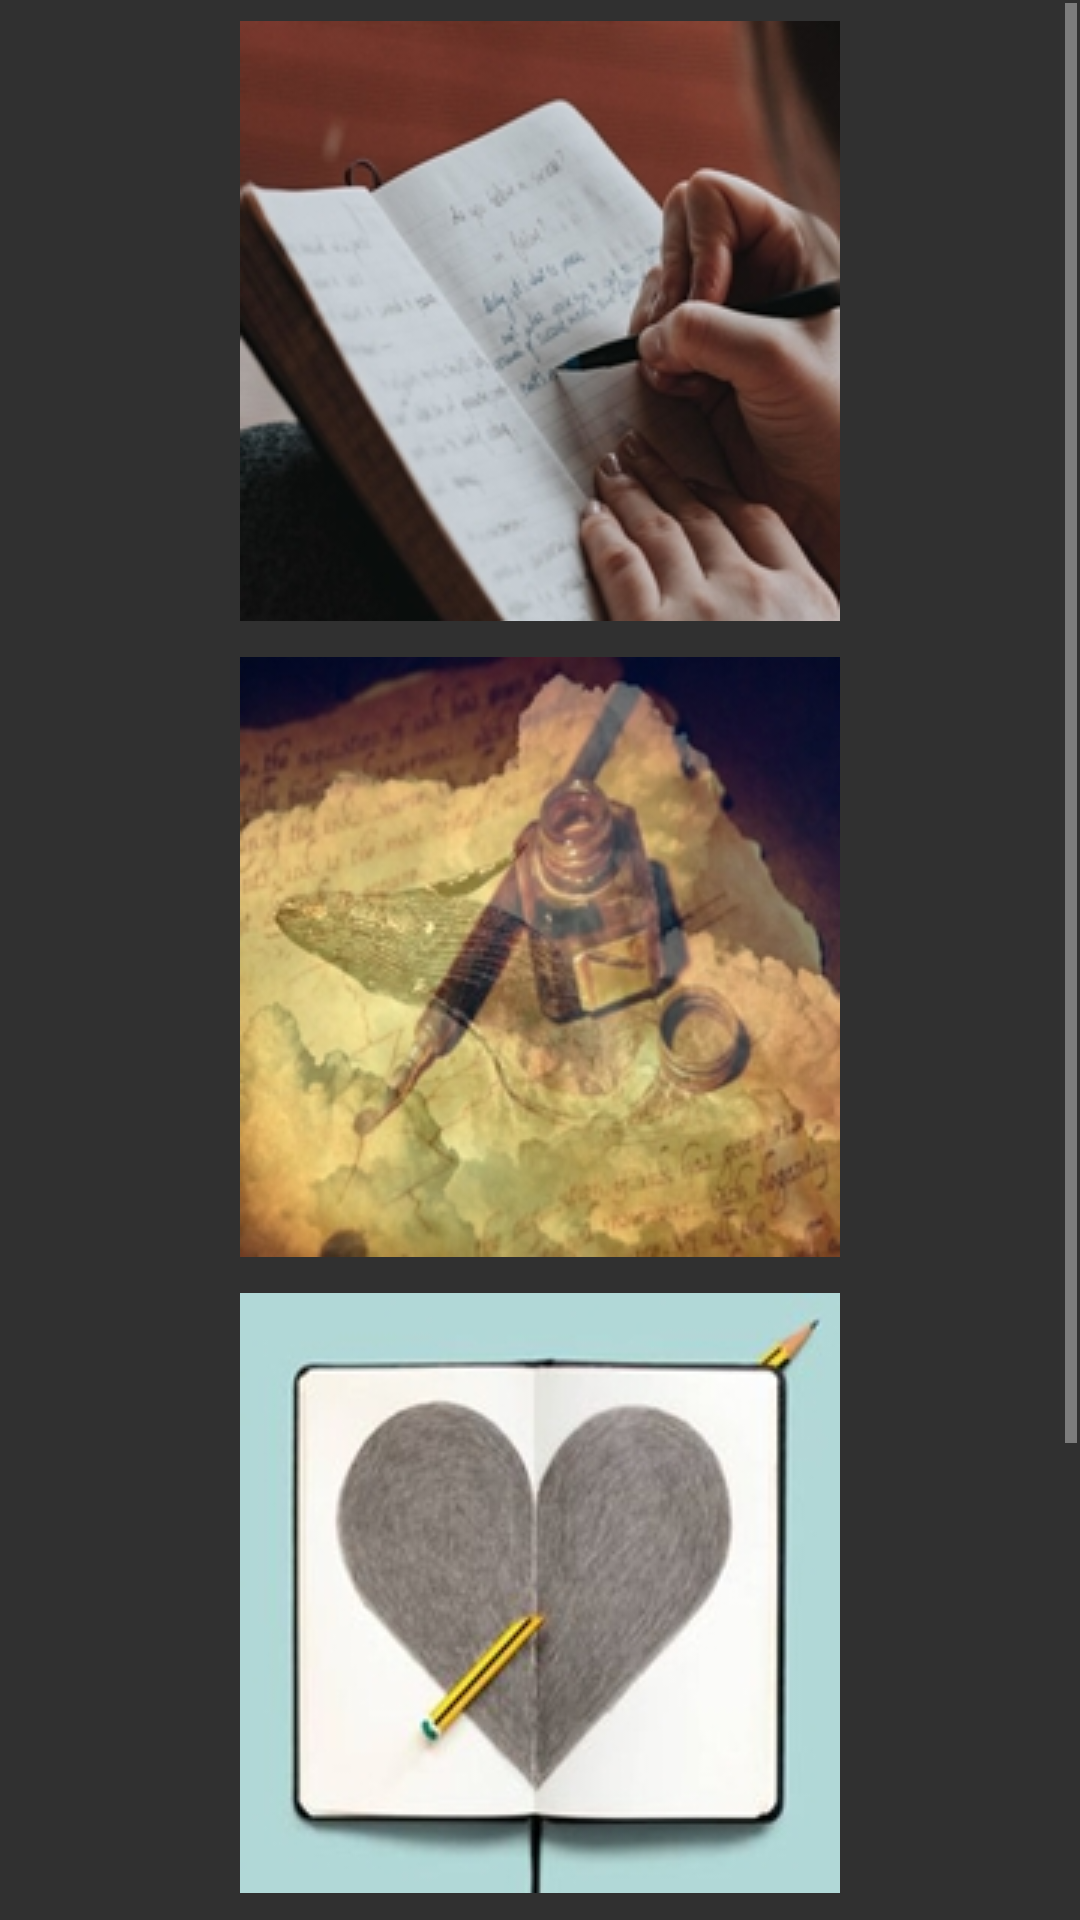

This screen was rendered from an Android layout file. Write that file and the resources it references.
<!-- AndroidManifest.xml: application theme Theme.AppCompat.NoActionBar -->
<!-- res/layout/activity_diary.xml -->
<?xml version="1.0" encoding="utf-8"?>
<androidx.constraintlayout.widget.ConstraintLayout xmlns:android="http://schemas.android.com/apk/res/android"
    xmlns:app="http://schemas.android.com/apk/res-auto"
    xmlns:tools="http://schemas.android.com/tools"
    android:layout_width="match_parent"
    android:layout_height="match_parent"
    tools:context=".Diary"
    android:id="@+id/submenu_diary">

    <ScrollView
        android:layout_width="0dp"
        android:layout_height="0dp"
        android:layout_marginStart="1dp"
        android:layout_marginTop="1dp"
        android:layout_marginEnd="1dp"
        android:layout_marginBottom="1dp"
        app:layout_constraintBottom_toBottomOf="parent"
        app:layout_constraintEnd_toEndOf="parent"
        app:layout_constraintStart_toStartOf="parent"
        app:layout_constraintTop_toTopOf="parent">

        <LinearLayout
            android:layout_width="match_parent"
            android:layout_height="wrap_content"
            android:orientation="vertical" >

            <ImageButton
                android:background="@null"
                android:id="@+id/btnPersonalDiary"
                android:layout_width="match_parent"
                android:layout_height="wrap_content"
                android:layout_marginTop="6dp"
                android:layout_marginBottom="6dp"
                app:srcCompat="@drawable/btn_personal_diary" />

            <ImageButton
                android:background="@null"
                android:id="@+id/btnDreamDiary"
                android:layout_width="match_parent"
                android:layout_height="wrap_content"
                android:layout_marginTop="6dp"
                android:layout_marginBottom="6dp"
                app:srcCompat="@drawable/btn_dream_diary" />

            <ImageButton
                android:background="@null"
                android:id="@+id/btnGratitudeDiary"
                android:layout_width="match_parent"
                android:layout_height="wrap_content"
                android:layout_marginTop="6dp"
                android:layout_marginBottom="6dp"
                app:srcCompat="@drawable/btn_gratitude_diary" />

            <ImageButton
                android:background="@null"
                android:id="@+id/btnPsicotropeDiary"
                android:layout_width="match_parent"
                android:layout_height="wrap_content"
                android:layout_marginTop="6dp"
                android:layout_marginBottom="6dp"
                app:srcCompat="@drawable/btn_psicotrope_diary" />
        </LinearLayout>


    </ScrollView>
</androidx.constraintlayout.widget.ConstraintLayout>
<!-- resources referenced by this layout -->
<resources>
  <!-- drawable btn_dream_diary: jpg bitmap (drawable, 37136 bytes) -->
  <!-- drawable btn_gratitude_diary: jpg bitmap (drawable, 22739 bytes) -->
  <!-- drawable btn_personal_diary: jpg bitmap (drawable, 29991 bytes) -->
  <!-- drawable btn_psicotrope_diary: jpg bitmap (drawable, 20264 bytes) -->
</resources>
